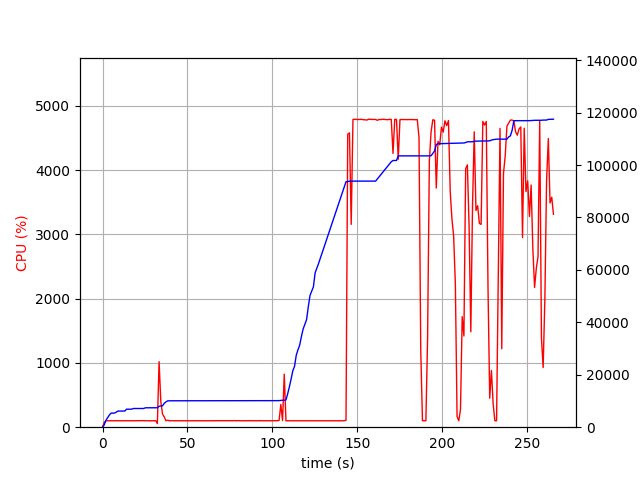

The data file committed next to this chart (first rows):
elapsed_time, nproc, cpu, mem_real, mem_virtual
4.744529724121094e-05, 1, 0.0, 8.898, 3186
1.006, 1, 75.5, 907.3, 2584
2.014, 1, 100.2, 2669, 4944
3.021, 1, 99.3, 3689, 6680
4.029, 1, 99.2, 4663, 8578
5.037, 1, 102.2, 5367, 8578
6.045, 1, 99.3, 5367, 8578
7.052, 1, 100.3, 5389, 8578
8.059, 1, 100.3, 5739, 10738
9.066, 1, 101.3, 6159, 10738
10.07, 1, 99.3, 6159, 10738
11.08, 1, 100.1, 6159, 10738
12.09, 1, 100.1, 6159, 10738
13.1, 1, 101.1, 6159, 10738
14.11, 1, 101.1, 6865, 10738
15.12, 1, 100.0, 6865, 10738
16.13, 1, 100.0, 6865, 10738
17.14, 1, 100.1, 6867, 10738
18.15, 1, 101.1, 7133, 10738
19.16, 1, 100.0, 7133, 10738
20.17, 1, 101.0, 7135, 10750
21.18, 1, 100.0, 7135, 10750
22.18, 1, 100.1, 7135, 10750
23.19, 1, 99.0, 7135, 10750
24.2, 1, 102.0, 7135, 10750
25.21, 1, 99.1, 7401, 10750
26.22, 1, 102.0, 7401, 10750
27.23, 1, 99.1, 7401, 10750
28.24, 1, 100.0, 7401, 10750
29.25, 1, 101.0, 7401, 10750
30.26, 1, 100.1, 7401, 10750
31.27, 1, 101.0, 7401, 10750
32.28, 2, 56.5, 7418, 13943
33.29, 1, 1020, 7993, 14651
34.3, 1, 401.1, 8090, 14792
35.31, 1, 204.0, 8138, 14832
36.32, 1, 160.4, 9112, 15782
37.33, 1, 100.0, 9626, 16606
38.34, 1, 108.9, 10056, 16990
39.35, 1, 100.0, 10076, 16990
40.36, 1, 100.1, 10076, 16990
41.37, 1, 100.1, 10076, 16990
42.38, 1, 100.1, 10080, 16990
43.39, 1, 100.1, 10080, 16990
44.39, 1, 100.1, 10080, 16990
45.4, 1, 100.1, 10080, 16990
46.41, 1, 100.1, 10080, 16990
47.42, 1, 101.1, 10080, 16990
48.43, 1, 100.1, 10080, 16990
49.44, 1, 100.1, 10090, 16990
50.45, 1, 100.0, 10090, 16990
51.46, 1, 100.0, 10090, 16990
52.47, 1, 100.0, 10090, 16990
53.48, 1, 100.1, 10090, 16990
54.49, 1, 100.1, 10090, 16990
55.5, 1, 101.0, 10090, 16990
56.51, 1, 100.0, 10090, 16990
57.52, 1, 100.2, 10090, 16990
58.52, 1, 100.0, 10090, 16990
59.53, 1, 100.0, 10090, 16990
... 203 more rows
